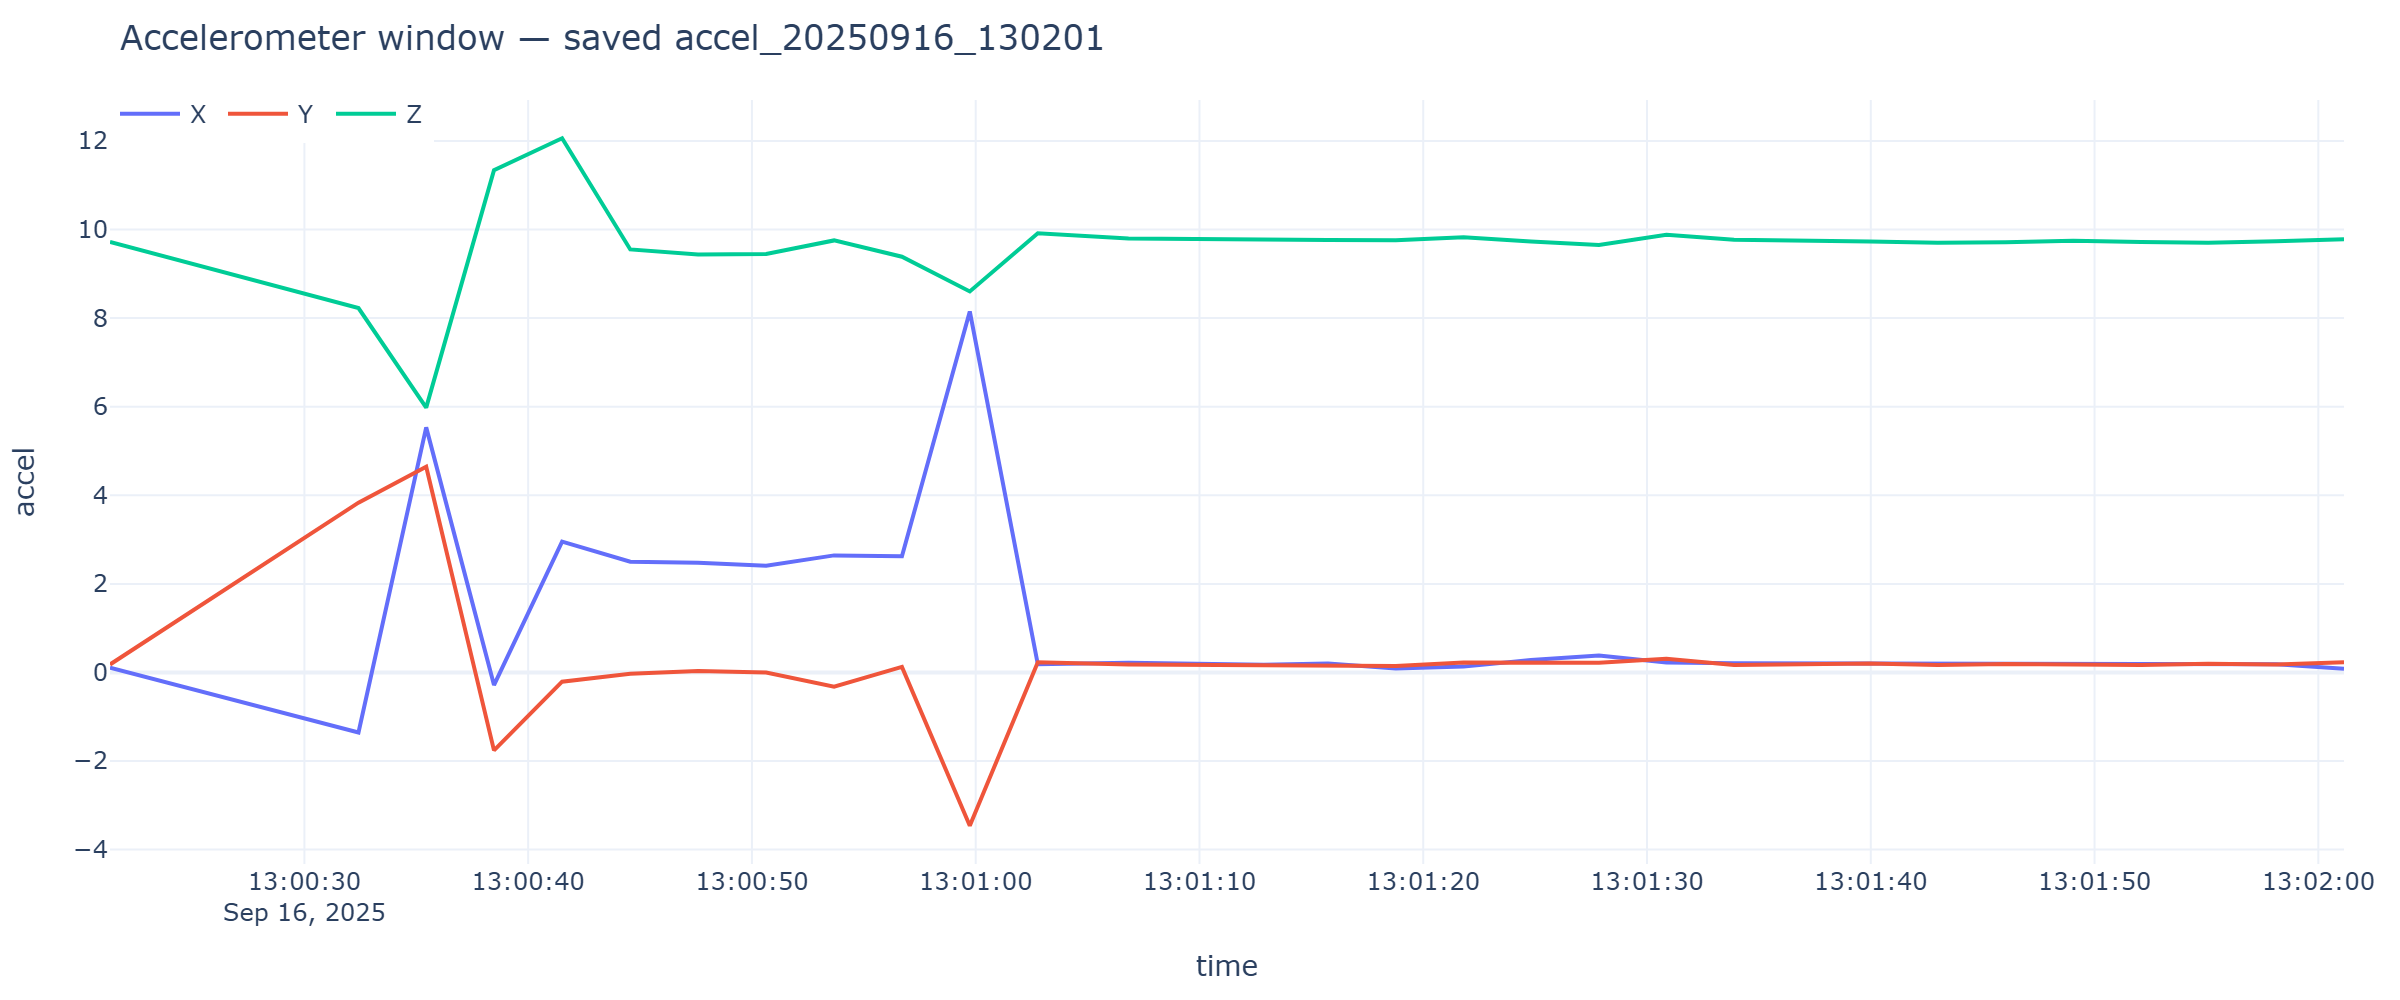

Source data for this figure (header and first rows):
timestamp, x, y, z
2025-09-16T13:00:21.312, 0.1053, 0.1796, 9.72
2025-09-16T13:00:32.416, -1.355, 3.833, 8.226
2025-09-16T13:00:35.443, 5.533, 4.645, 5.978
2025-09-16T13:00:38.473, -0.2849, -1.76, 11.34
2025-09-16T13:00:41.516, 2.954, -0.2083, 12.06
2025-09-16T13:00:44.563, 2.5, -0.02873, 9.55
2025-09-16T13:00:47.591, 2.476, 0.03112, 9.436
2025-09-16T13:00:50.636, 2.411, 0.0, 9.448
2025-09-16T13:00:53.672, 2.643, -0.3208, 9.754
2025-09-16T13:00:56.703, 2.624, 0.1269, 9.385
2025-09-16T13:00:59.736, 8.15, -3.462, 8.602
2025-09-16T13:01:02.776, 0.1844, 0.2298, 9.917
2025-09-16T13:01:06.830, 0.2203, 0.1796, 9.795
2025-09-16T13:01:09.851, 0.1891, 0.1772, 9.776
2025-09-16T13:01:12.876, 0.1748, 0.1676, 9.78
2025-09-16T13:01:15.746, 0.2035, 0.1532, 9.764
2025-09-16T13:01:18.773, 0.09098, 0.146, 9.756
2025-09-16T13:01:21.802, 0.1317, 0.2274, 9.828
2025-09-16T13:01:24.811, 0.2801, 0.2107, 9.73
2025-09-16T13:01:27.852, 0.3831, 0.2179, 9.651
2025-09-16T13:01:30.867, 0.2274, 0.3089, 9.881
2025-09-16T13:01:33.890, 0.2083, 0.1676, 9.771
2025-09-16T13:01:39.962, 0.1987, 0.2035, 9.728
2025-09-16T13:01:42.991, 0.1963, 0.1676, 9.701
2025-09-16T13:01:46.027, 0.2179, 0.1915, 9.713
2025-09-16T13:01:49.047, 0.2107, 0.1748, 9.749
2025-09-16T13:01:52.075, 0.2083, 0.17, 9.72
2025-09-16T13:01:55.078, 0.2011, 0.1987, 9.704
2025-09-16T13:01:58.126, 0.1867, 0.182, 9.735
2025-09-16T13:02:01.148, 0.08619, 0.2298, 9.78
